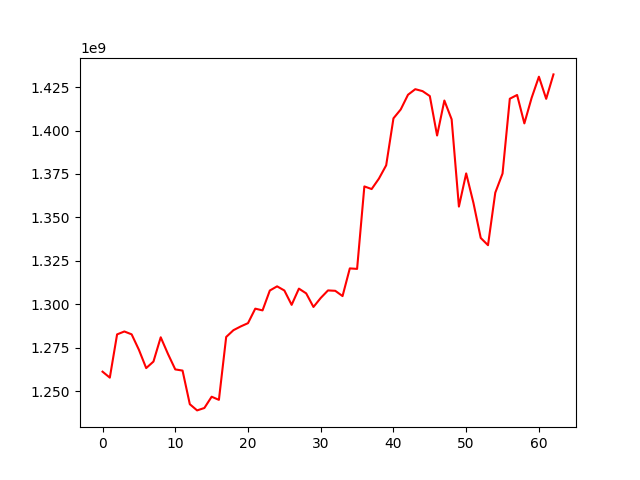

The data file committed next to this chart (first rows):
, 0
0, 1261151784
1, 1257717624
2, 1282617079
3, 1284303778
4, 1282649106
5, 1273759720
6, 1263214929
7, 1266973193
8, 1280955919
9, 1271329495
10, 1262453074
11, 1261780654
12, 1242416319
13, 1238851923
14, 1240231605
15, 1246727496
16, 1244927506
17, 1281135325
18, 1285049196
19, 1287207670
20, 1289093421
21, 1297442723
22, 1296447615
23, 1307879205
24, 1310292834
25, 1307903491
26, 1299629926
27, 1308977962
28, 1306245208
29, 1298415107
30, 1303599956
31, 1307945974
32, 1307716889
33, 1304685135
34, 1320624394
35, 1320341934
36, 1367837539
37, 1366314283
38, 1372319543
39, 1380001701
40, 1407038740
41, 1412154309
42, 1420621511
43, 1423831062
44, 1422708812
45, 1419866212
46, 1397144637
47, 1417289614
48, 1406468032
49, 1356231237
50, 1375323396
51, 1358301874
52, 1338165112
53, 1333984022
54, 1364208920
55, 1375262374
56, 1418334215
57, 1420489286
58, 1404134593
59, 1418849101
... 3 more rows
